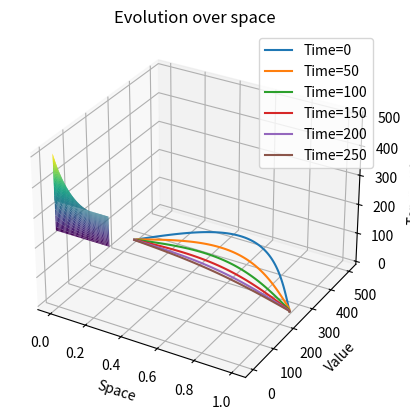

Recreate this plot in Python.
import numpy as np
import matplotlib.pyplot as plt

def get_delta_t(delta_x, buffer):
    return 0.5 * np.square(delta_x) * buffer

space_steps = 101
    
delta_x = 1/(space_steps - 1)
delta_t = 0.001

time_step_space = 0.3

time_steps = int(np.ceil(time_step_space / delta_t))

current_temperature = np.zeros(space_steps)
next_temperature = np.zeros(space_steps)
plot_data = []

current_temperature[0] = 350
current_temperature[-1] = 250

next_temperature[0] = 350
next_temperature[-1] = 250

alpha = delta_t / delta_x**2

for i in range(space_steps - 2):
    j = (i + 1) * delta_x
    current_temperature[i + 1] = 350 - 100 * j + 200 * np.sin(np.pi * j)
    
a = (1 + 2 * alpha) * np.ones(space_steps)
b = -alpha * np.ones(space_steps - 1)

c = np.zeros(space_steps)
c[0] = a[0]

# A = np.diag(b[1:], -1) + np.diag(a) + np.diag(b[:-1], 1)

for i in range(1, space_steps):
    c[i] = a[i] - (np.square(b[i - 1]) / c[i - 1])

# Time-stepping
plot_data = [current_temperature.copy()]
for t in range(time_steps):
    F = np.zeros(space_steps)
    F[0] = 350
    F[-1] = 250
    F = F * alpha + current_temperature
    
    for i in range(1, space_steps):
        F[i] = F[i] - (b[i - 1] / c[i - 1]) * F[i - 1] #g and f vector at some point
    
    current_temperature[-1] = F[-1] / c[-1]
    
    for i in range(space_steps - 2, 0, -1):
        current_temperature[i] = (F[i] - (b[i] * current_temperature[i + 1])) / c[i]
        
    current_temperature[0] = 350
    current_temperature[-1] = 250
    
    plot_data.append(current_temperature.copy())

#plotting
data_np = np.array(plot_data)
data_np = data_np.T 

space = np.linspace(0, 1, space_steps)
time = np.linspace(0, time_step_space, time_steps + 1)

Time, Space = np.meshgrid(time, space)

fig = plt.figure()
ax = fig.add_subplot(111, projection='3d')
ax.plot_surface(Time, Space, data_np, cmap='viridis') 

ax.set_xlabel('Time')
ax.set_ylabel('Space')
ax.set_zlabel('Temperature')
ax.set_title('Evolution over time and space')
plt.show()

#plotting
data_np = np.array(plot_data)
data_np = data_np.T 

space = np.linspace(0, 1, space_steps)
time = np.linspace(0, 1, time_steps)

# Plotting for discrete timestamp values
for t in range(0, time_steps, 50):  # Change the step size as per your requirement
    plt.plot(space, data_np[:, t], label=f'Time={t}')

plt.xlabel('Space')
plt.ylabel('Value')
plt.title('Evolution over space')
plt.legend()
plt.show()